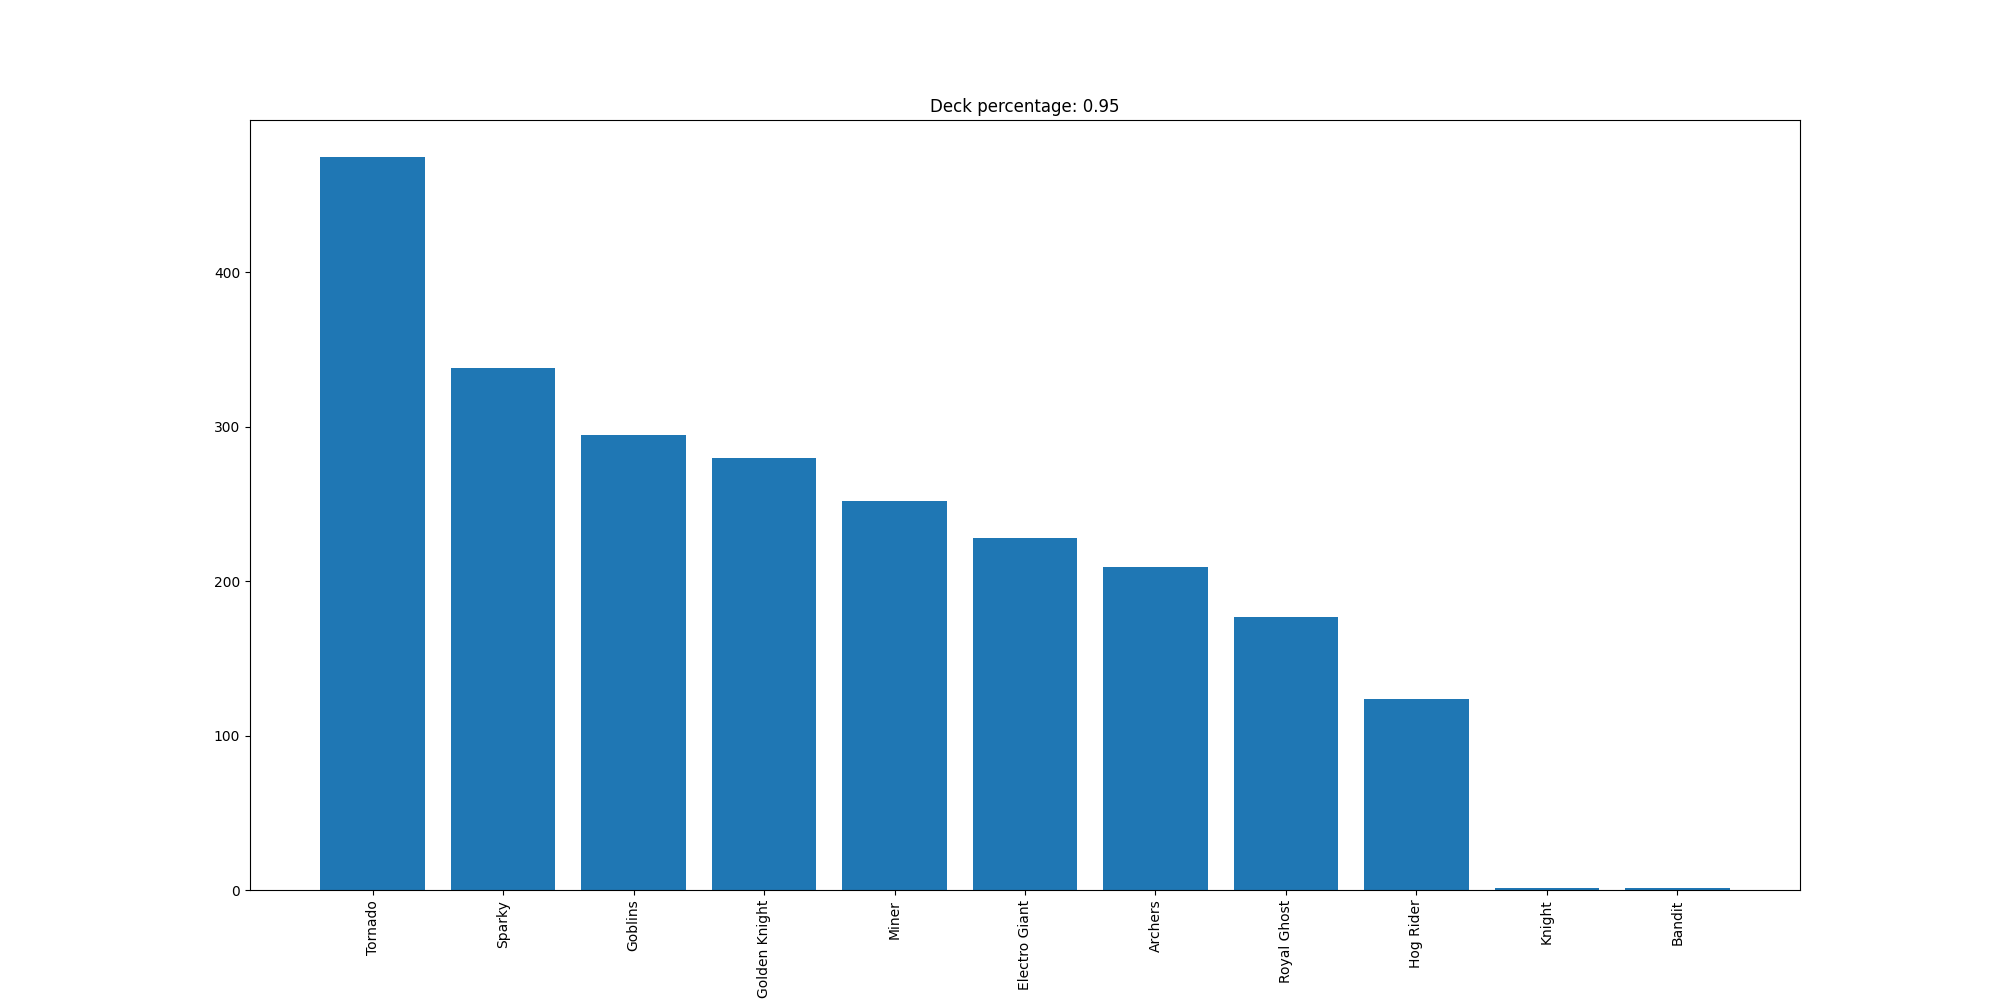

Data behind this chart, as committed beside it:
Tornado, 475
Sparky, 338
Goblins, 295
Golden Knight, 280
Miner, 252
Electro Giant, 228
Archers, 209
Royal Ghost, 177
Hog Rider, 124
Knight, 1
Bandit, 1
